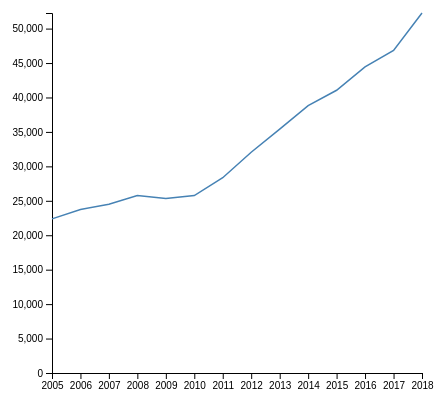
D3 v4 page, settled after 360 driven frames (6 s of simulated time); the page loaded 1 data file(s).



            // set the dimensions and margins of the graph
            var margin = {top: 10, right: 30, bottom: 30, left: 60},
                width = 460 - margin.left - margin.right,
                height = 400 - margin.top - margin.bottom;
            
            // append the svg object to the body of the page
            var svg = d3.select("#my_line")
                .append("svg")
                .attr("width", width + margin.left + margin.right)
                .attr("height", height + margin.top + margin.bottom)
                .append("g")
                .attr("transform",
                        "translate(" + margin.left + "," + margin.top + ")");
            
            //Read the data
            d3.csv("line-data.csv",
            
                // When reading the csv, I must format variables:
                function(d){
                return { date : d3.timeParse("%Y")(d.date), value : d.value }
                },
            
                // Now I can use this dataset:
                function(data) {
            
                // Add X axis --> it is a date format
                var x = d3.scaleTime()
                    .domain(d3.extent(data, function(d) { return d.date; }))
                    .range([ 0, width ]);
                svg.append("g")
                    .attr("transform", "translate(0," + height + ")")
                    .call(d3.axisBottom(x));
            
                // Add Y axis
                var y = d3.scaleLinear()
                    .domain([0, d3.max(data, function(d) { return +d.value; })])
                    .range([ height, 0 ]);
                svg.append("g")
                    .call(d3.axisLeft(y));
            
                // Add the line
                svg.append("path")
                    .datum(data)
                    .attr("fill", "none")
                    .attr("stroke", "steelblue")
                    .attr("stroke-width", 1.5)
                    .attr("d", d3.line()
                    .x(function(d) { return x(d.date) })
                    .y(function(d) { return y(d.value) })
                    )
            
            })
            
            

### data: line-data.csv
date, value
2018, 52265
2017, 46845
2016, 44430
2015, 41047
2014, 38822
2013, 35408
2012, 32049
2011, 28351
2010, 25761
2009, 25321
2008, 25775
2007, 24507
2006, 23748
2005, 22371